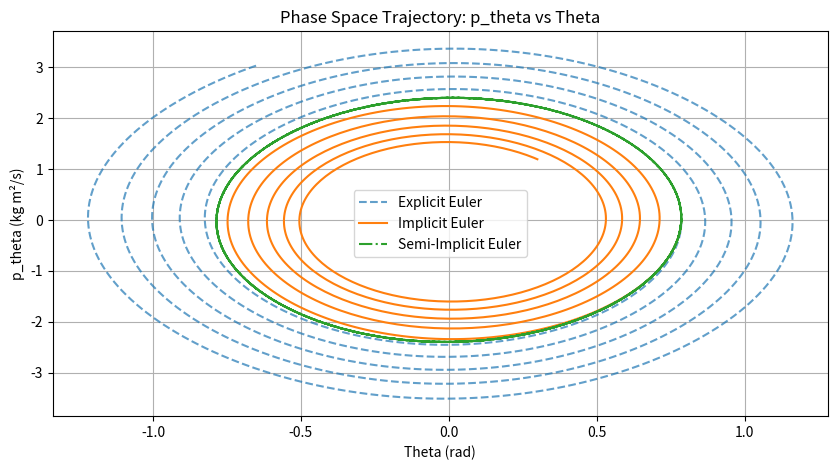

Generate this figure with matplotlib:
import numpy as np
import matplotlib.pyplot as plt
from scipy.optimize import fsolve

# Constants
m = 1.0  # mass
l = 1.0  # length
g = 9.81  # gravity
omega_sq = g / l  # omega^2

# Time settings
dt = 0.01  # time step
T = 10  # total simulation time
N = int(T / dt)  # number of time steps

# Initial conditions
theta0 = np.pi / 4  # initial angle
p_theta0 = 0.0  # initial angular momentum

# Explicit Euler Method
def explicit_euler(theta0, p_theta0, N, dt):
    theta = np.zeros(N)
    p_theta = np.zeros(N)
    theta[0], p_theta[0] = theta0, p_theta0

    for i in range(N - 1):
        theta[i + 1] = theta[i] + dt * p_theta[i] / (m * l**2)
        p_theta[i + 1] = p_theta[i] - dt * m * l**2 * omega_sq * np.sin(theta[i])

    return theta, p_theta

# Implicit Euler Method (requires solving nonlinear equations)
def implicit_euler(theta0, p_theta0, N, dt):
    theta = np.zeros(N)
    p_theta = np.zeros(N)
    theta[0], p_theta[0] = theta0, p_theta0

    for i in range(N - 1):
        # Define implicit system
        def equations(vars):
            theta_next, p_theta_next = vars
            eq1 = theta_next - theta[i] - dt * p_theta_next / (m * l**2)
            eq2 = p_theta_next - p_theta[i] + dt * m * l**2 * omega_sq * np.sin(theta_next)
            return [eq1, eq2]

        # Solve using fsolve
        theta_next, p_theta_next = fsolve(equations, [theta[i], p_theta[i]])
        theta[i + 1], p_theta[i + 1] = theta_next, p_theta_next

    return theta, p_theta

# Semi-Implicit Euler Method (Symplectic Euler)
def semi_implicit_euler(theta0, p_theta0, N, dt):
    theta = np.zeros(N)
    p_theta = np.zeros(N)
    theta[0], p_theta[0] = theta0, p_theta0

    for i in range(N - 1):
        p_theta[i + 1] = p_theta[i] - dt * m * l**2 * omega_sq * np.sin(theta[i])  # Update momentum first
        theta[i + 1] = theta[i] + dt * p_theta[i + 1] / (m * l**2)  # Update position using new momentum

    return theta, p_theta

# Run simulations
theta_exp, p_theta_exp = explicit_euler(theta0, p_theta0, N, dt)
theta_imp, p_theta_imp = implicit_euler(theta0, p_theta0, N, dt)
theta_semi, p_theta_semi = semi_implicit_euler(theta0, p_theta0, N, dt)

# Phase Space Plot (p_theta vs theta)
plt.figure(figsize=(10, 5))
plt.plot(theta_exp, p_theta_exp, label="Explicit Euler", linestyle="--", alpha=0.7)
plt.plot(theta_imp, p_theta_imp, label="Implicit Euler")
plt.plot(theta_semi, p_theta_semi, label="Semi-Implicit Euler", linestyle="-.")
plt.xlabel("Theta (rad)")
plt.ylabel("p_theta (kg m²/s)")
plt.legend()
plt.title("Phase Space Trajectory: p_theta vs Theta")
plt.grid()
plt.show()
